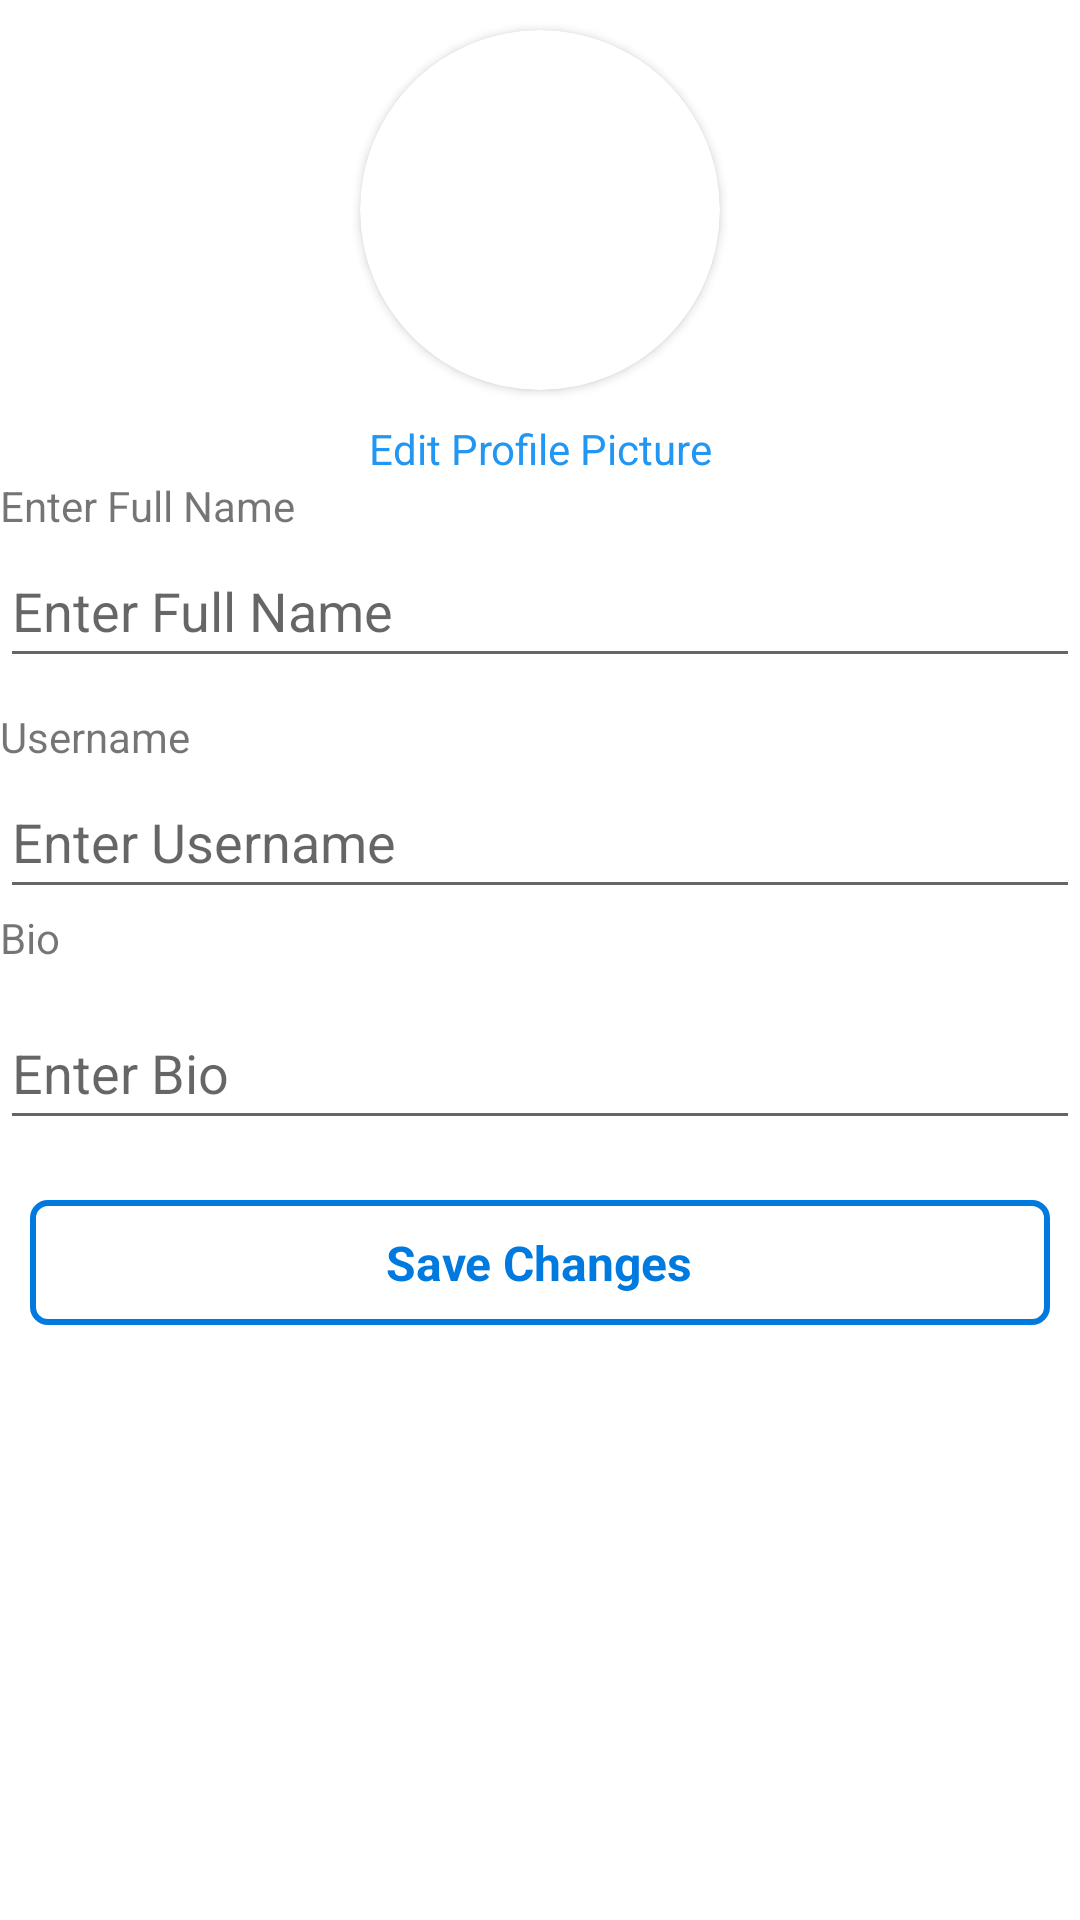

Layout XML and referenced resources for this Android screen:
<!-- AndroidManifest.xml: application theme Theme.WritocityApplication -->
<!-- res/layout/activity_edit_profile.xml -->
<?xml version="1.0" encoding="utf-8"?>
<LinearLayout xmlns:android="http://schemas.android.com/apk/res/android"
    xmlns:app="http://schemas.android.com/apk/res-auto"
    xmlns:tools="http://schemas.android.com/tools"
    android:layout_width="match_parent"
    android:layout_height="match_parent"
    tools:context=".EditProfileActivity"
    android:orientation="vertical"
    android:layout_margin="20dp">










    <androidx.cardview.widget.CardView
        android:layout_width="120dp"
        android:layout_height="120dp"
        android:layout_gravity="center"
        android:layout_marginTop="10dp"
        app:cardCornerRadius="60dp">

        <ImageView
            android:id="@+id/followProfile_IV_profilePic"
            android:layout_width="match_parent"
            android:layout_height="match_parent"
            android:scaleType="centerCrop"
            android:src="@drawable/user_profile" />

    </androidx.cardview.widget.CardView>
    <TextView
        android:id="@+id/editProfile_TV_ChangeProfilePic"
        android:layout_width="match_parent"
        android:layout_height="wrap_content"
        android:layout_marginTop="10dp"
        android:gravity="center"
        android:text="Edit Profile Picture"
        android:textColor="#2196F3" />

    <TextView
        android:id="@+id/textView19"
        android:layout_width="match_parent"
        android:layout_height="wrap_content"
        android:text="@string/enter_full_name" />

    <EditText
        android:id="@+id/editProfile_ET_fullName"
        android:layout_width="match_parent"
        android:layout_height="wrap_content"
        android:ems="10"
        android:hint="@string/enter_full_name"
        android:inputType="textPersonName"
        android:minHeight="48dp" />

    <TextView
        android:id="@+id/textView20"
        android:layout_width="match_parent"
        android:layout_height="wrap_content"
        android:layout_marginTop="10dp"
        android:text="@string/username" />

    <EditText
        android:id="@+id/editProfile_ET_userName"
        android:layout_width="match_parent"
        android:layout_height="wrap_content"
        android:ems="10"
        android:hint="@string/enter_username"
        android:inputType="textPersonName"
        android:minHeight="48dp" />

    <TextView
        android:id="@+id/textView21"
        android:layout_width="match_parent"
        android:layout_height="wrap_content"
        android:text="@string/bio" />

    <EditText
        android:id="@+id/editProfile_ET_bio"
        android:layout_width="match_parent"
        android:layout_height="wrap_content"
        android:layout_marginTop="10dp"
        android:ems="10"
        android:hint="@string/enter_bio"
        android:inputType="textPersonName"
        android:minHeight="48dp" />

    <LinearLayout
        android:id="@+id/editProfile_LL_saveChanges"
        android:layout_width="match_parent"
        android:layout_height="wrap_content"
        android:layout_marginLeft="10dp"
        android:layout_marginTop="20dp"
        android:layout_marginRight="10dp"
        android:background="@drawable/border_button_style"
        android:orientation="vertical">

        <TextView
            android:id="@+id/textView4"
            android:layout_width="wrap_content"
            android:layout_height="wrap_content"
            android:layout_gravity="center"
            android:layout_margin="10dp"
            android:text="Save Changes"
            android:textColor="#007adf"
            android:textSize="16sp"
            android:textStyle="bold" />
    </LinearLayout>

</LinearLayout>
<!-- resources referenced by this layout -->
<resources>
  <!-- drawable border_button_style (drawable) -->
  <?xml version="1.0" encoding="utf-8"?>
  <shape xmlns:android="http://schemas.android.com/apk/res/android">
      <corners android:radius="5dp"/>
      <stroke android:color="#007adf"
          android:width="2dp"/>
  </shape>
  <string name="bio">Bio</string>
  <string name="enter_bio">Enter Bio</string>
  <string name="enter_full_name">Enter Full Name</string>
  <string name="enter_username">Enter Username</string>
  <string name="username">Username</string>
  <style name="Theme.WritocityApplication" parent="Theme.MaterialComponents.DayNight.NoActionBar">
          
          <item name="colorPrimary">@color/purple_500</item>
          <item name="colorPrimaryVariant">@color/purple_700</item>
          <item name="colorOnPrimary">@color/white</item>
          
          <item name="colorSecondary">@color/teal_200</item>
          <item name="colorSecondaryVariant">@color/teal_700</item>
          <item name="colorOnSecondary">@color/black</item>
          
          <item name="android:statusBarColor" tools:targetApi="l">?attr/colorPrimaryVariant</item>
          
      </style>
  <color name="purple_500">#00EAD6</color>
  <color name="purple_700">#FF3700B3</color>
  <color name="white">#FFFFFFFF</color>
  <color name="teal_200">#FF03DAC5</color>
  <color name="teal_700">#FF018786</color>
  <color name="black">#FF000000</color>
</resources>
